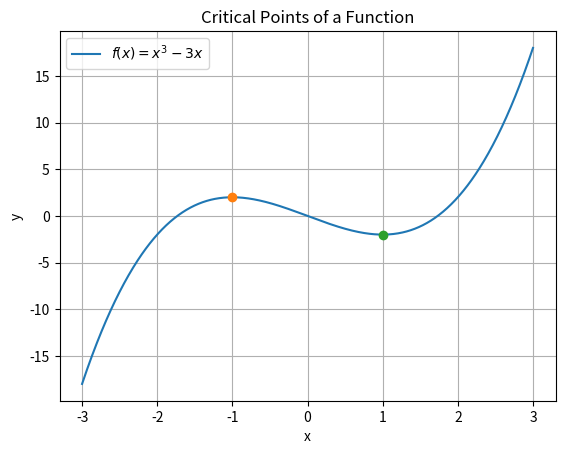

This chart was generated by the following Python code:
import numpy as np
import matplotlib.pyplot as plt
import sympy as sp

# SymPy can help us find extrema of a function.
#
# The basic idea is:
#
# 1. Compute the derivative.
# 2. Find where the derivative is zero.
# 3. These points are candidates for extrema.
# 4. Visualize the result.

# Create the symbolic variable x.

x = sp.symbols("x")

# Define the function
#
#     f(x) = x³ - 3x

f = x**3 - 3 * x

# Compute the derivative.

df = sp.diff(f, x)

# Find the critical points.
#
# These are the points where the derivative is zero.

critical_points = sp.solve(df, x)

print("Function:")
sp.pprint(f)

print()
print("Derivative:")
sp.pprint(df)

print()
print("Critical points:")
sp.pprint(critical_points)

# Convert the symbolic function into a numerical function.

f_num = sp.lambdify(x, f, "numpy")

# Create x-values for plotting.

x_values = np.linspace(-3, 3, 1000)

# Compute the corresponding y-values.

y_values = f_num(x_values)

# Plot the function.

plt.plot(x_values, y_values, label=r"$f(x)=x^3-3x$")

# Mark the critical points.

for point in critical_points:
    y_point = f.subs(x, point)

    plt.plot(
        float(point),
        float(y_point),
        "o",
    )

# Add labels and a grid.

plt.title("Critical Points of a Function")
plt.xlabel("x")
plt.ylabel("y")

plt.grid()
plt.legend()

# Show the plot window.

plt.show()
